2-way image classification set "dataset2" from GitHub (LSDC-FISICC/Magdalena-YOLOv26-TrainingPipeline); label vocabulary: no plant, plant.

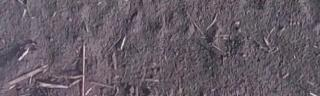
Label: no plant

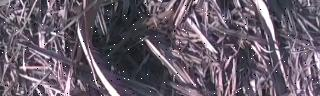
Label: no plant

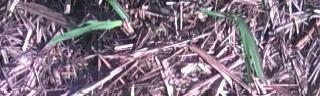
Label: plant

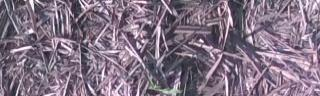
Label: plant

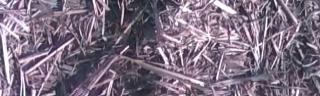
Label: no plant

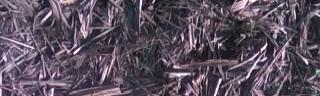
Label: plant
